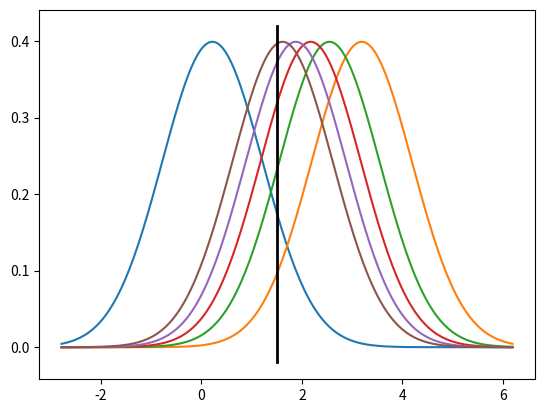
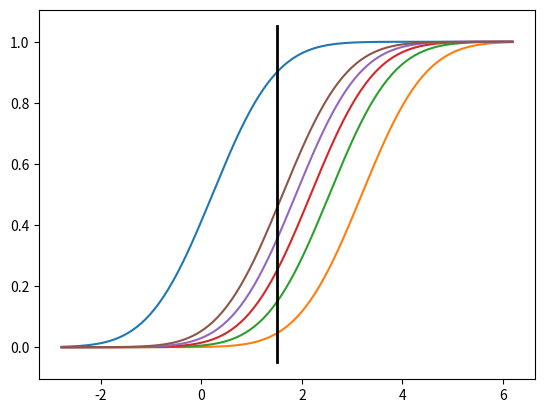
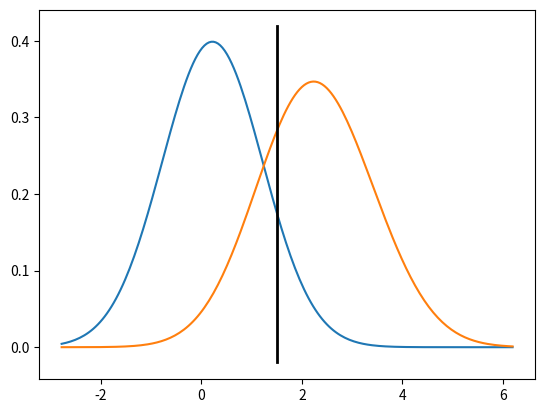

These charts were generated, in order, by the following Python code:
#!/usr/bin/env python3
# -*- coding: utf-8 -*-
"""
Created on Mon Sep 20 15:32:28 2021

@author: ckadelka
"""

import numpy as np
import scipy 
import matplotlib.pyplot as plt



threshold = 1.5
alpha=0.1
beta=0.25
belief = 10
sigma=1

k=5

distribution  = scipy.stats.norm


mu_alpha = scipy.optimize.bisect(lambda x: distribution.cdf(threshold,x,sigma)-(1-alpha),-5*sigma+threshold,5*sigma+threshold)
betas=np.zeros(k)
dummy_sum = sum([k-j+(j-1)*belief for j in range(1,k+1)])
mus = np.zeros(k)
for i in range(k):
    betas[i] = beta*(k*(k-(i+1)+i*belief))/dummy_sum
    mus[i] = scipy.optimize.bisect(lambda x: distribution.cdf(threshold,x,sigma)-betas[i],-5*sigma+threshold,5*sigma+threshold)
    
    
    
#PLOTTING
x = np.linspace(mu_alpha-sigma*3,max(mus)+sigma*3,200)
  
f,ax=plt.subplots()  
ax.plot(x,distribution.pdf(x,mu_alpha,sigma))
for i in range(k):
    ax.plot(x,distribution.pdf(x,mus[i],sigma))
ax.plot([threshold,threshold],ax.get_ylim(),'k-',lw=2)

    
f,ax=plt.subplots()  
ax.plot(x,distribution.cdf(x,mu_alpha,sigma))
for i in range(k):
    ax.plot(x,distribution.cdf(x,mus[i],sigma))
ax.plot([threshold,threshold],ax.get_ylim(),'k-',lw=2)    




all_mus = np.append(mus,mu_alpha)
n_genes_annotated = np.append([100]*len(mus),8000)

f,ax=plt.subplots()  
ax.plot(x,distribution.pdf(x,mu_alpha,sigma))
ax.plot(x, np.dot(n_genes_annotated[:k],[distribution.pdf(x,all_mus[i],sigma) for i in range(k)])/sum(n_genes_annotated[:k]) )
ax.plot([threshold,threshold],ax.get_ylim(),'k-',lw=2)

